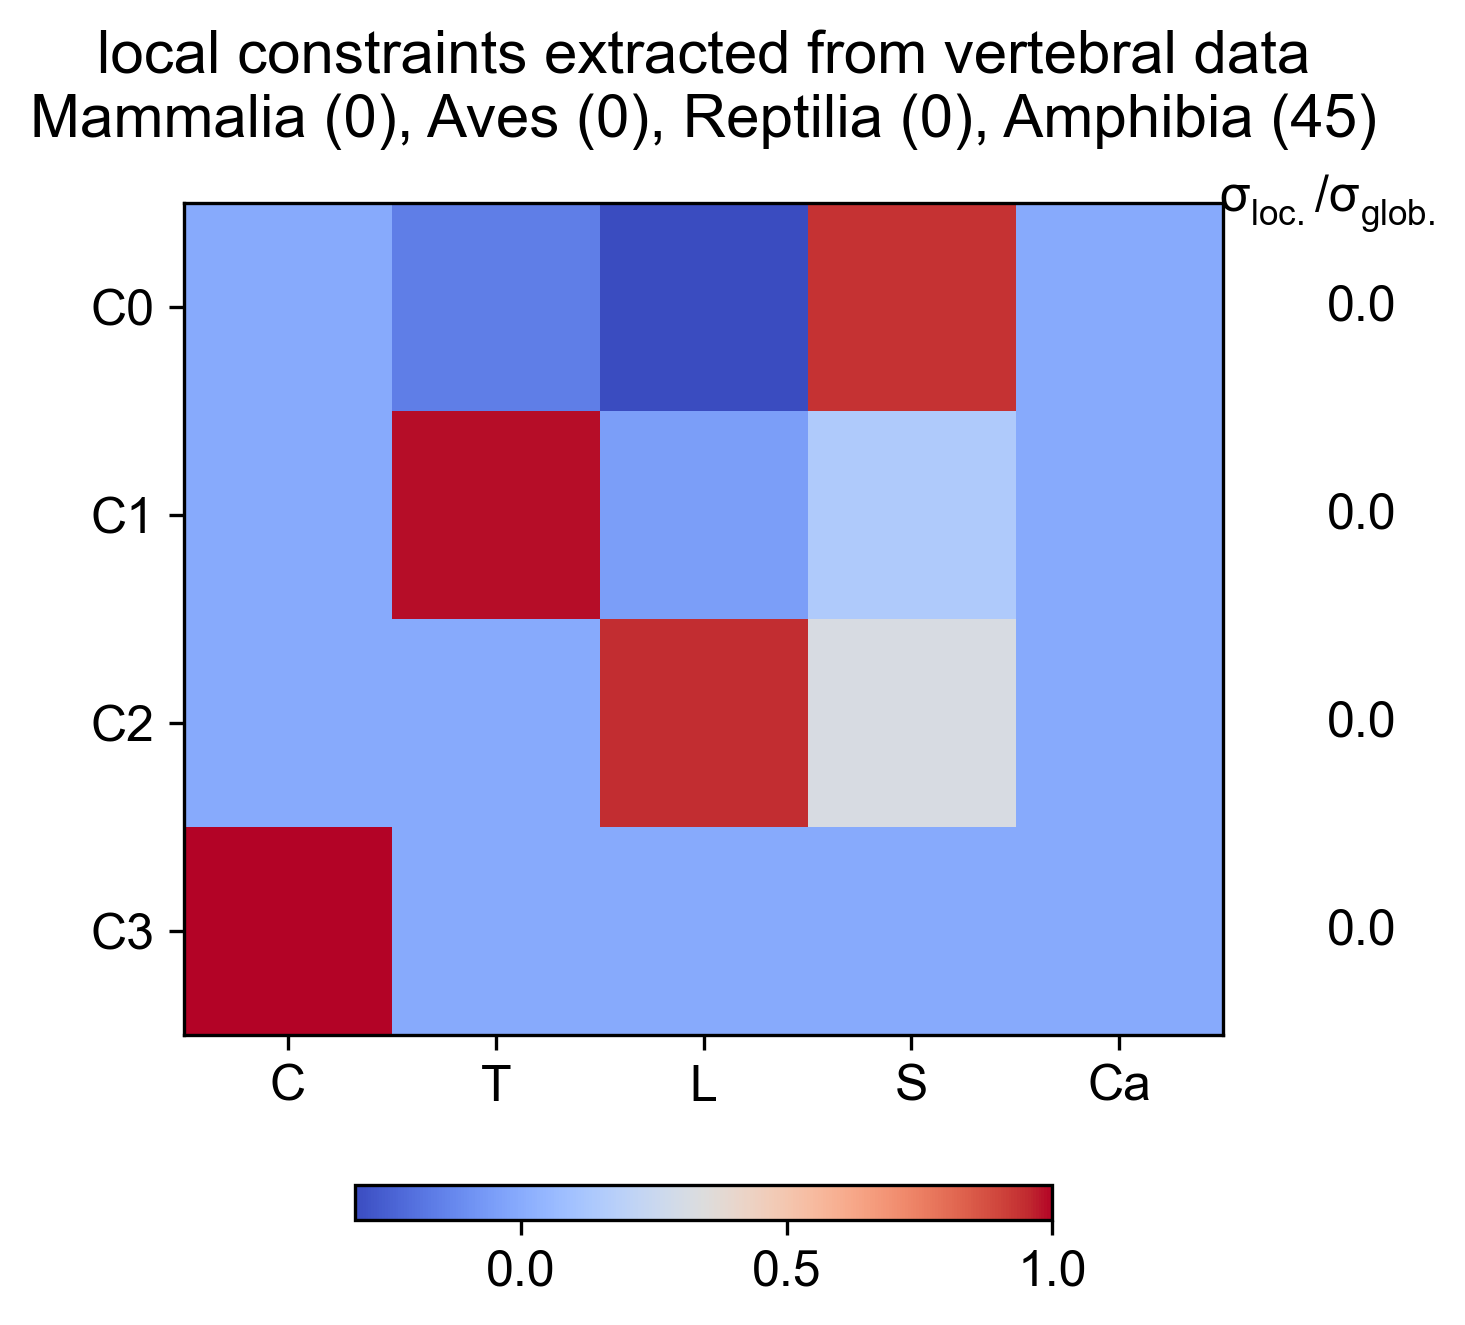

Data behind this chart, as committed beside it:
Cervical, Thoracic, Lumbar, Sacral, Caudal, varianceRatio
-0, -0.1562, -0.3123, 0.937, -0, 9.829420722e-28
0, 0.9877, -0.04938, 0.1481, 0, 2.672695253e-34
-0, -2.990663273e-14, 0.9487, 0.3162, -1.893266173e-29, 1.080162575e-59
1, 0, 0, 0, 0, 0
